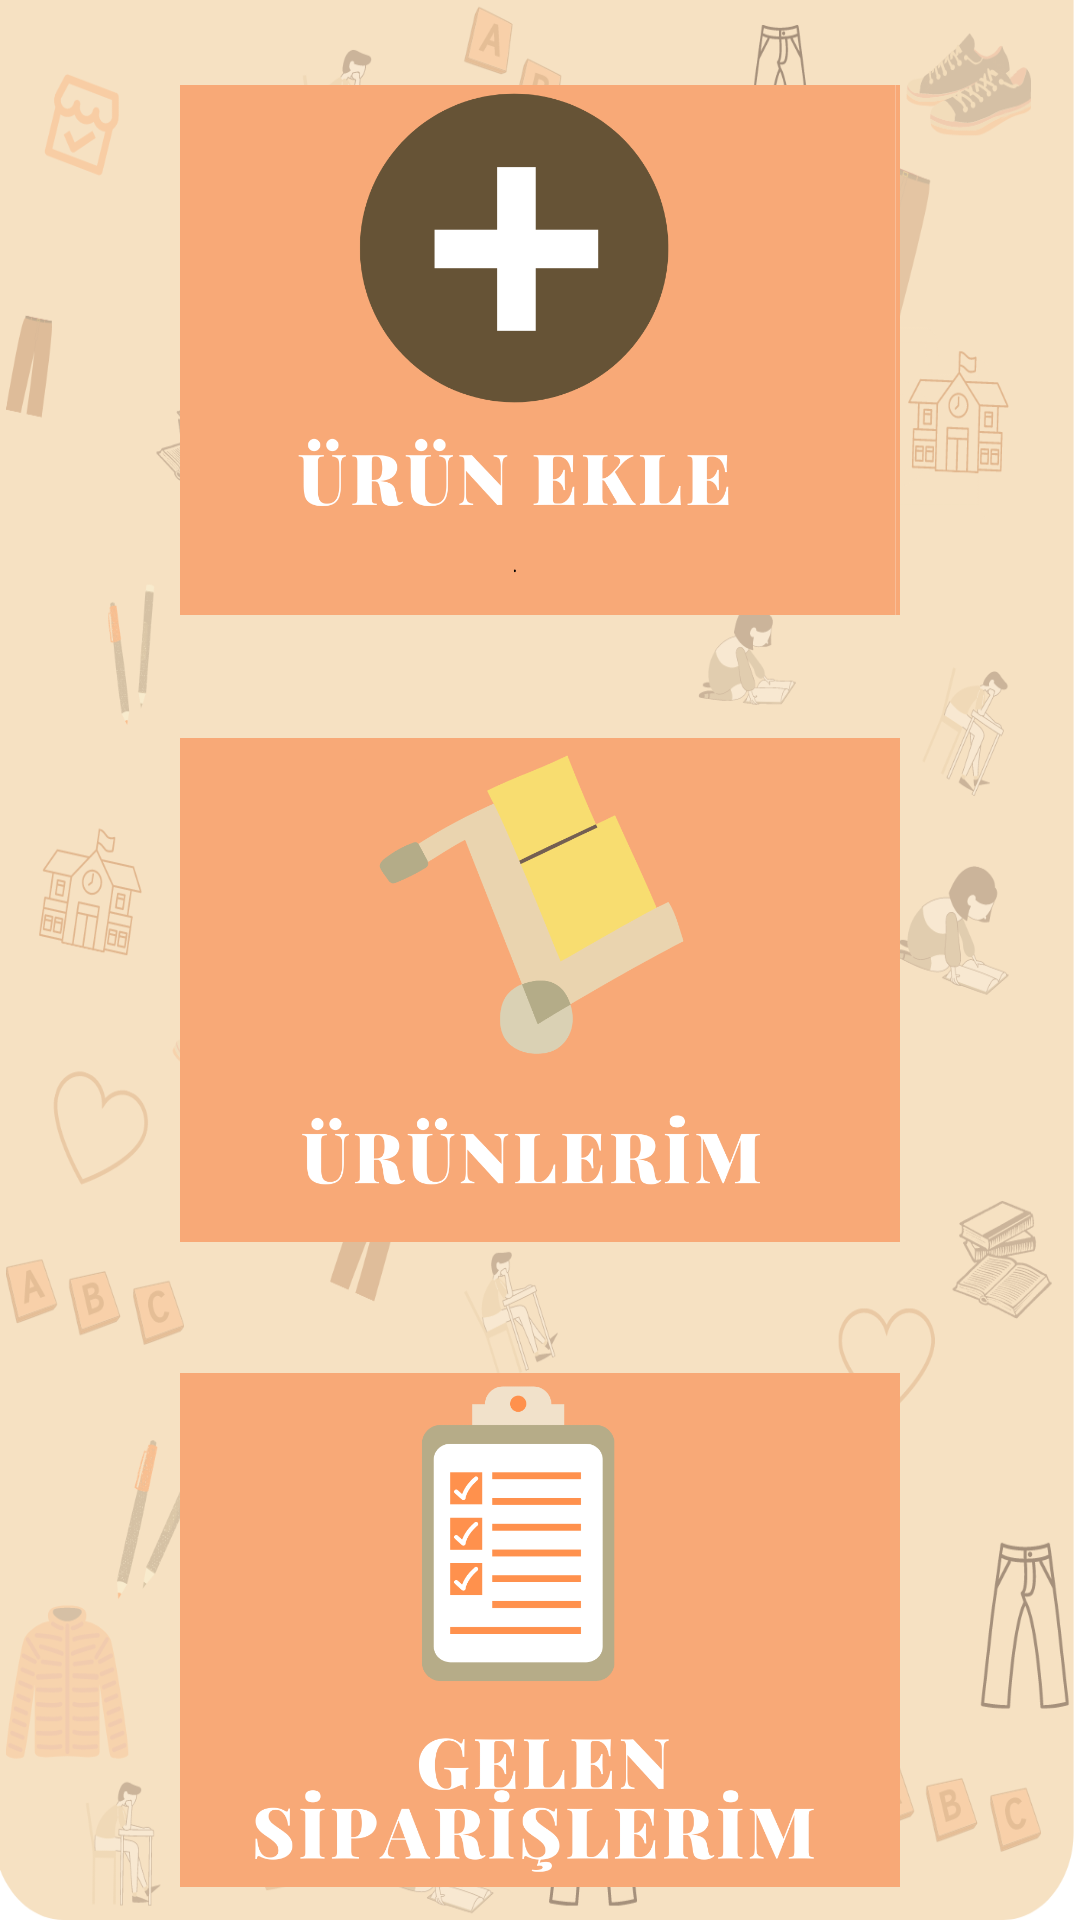

Android layout source for this screen:
<!-- AndroidManifest.xml: application theme Theme.Edoapp -->
<!-- res/layout/activity_seller_detail.xml -->
<?xml version="1.0" encoding="utf-8"?>
<LinearLayout xmlns:android="http://schemas.android.com/apk/res/android"
    xmlns:app="http://schemas.android.com/apk/res-auto"
    xmlns:tools="http://schemas.android.com/tools"
    android:layout_width="match_parent"
    android:layout_height="match_parent"
    android:orientation="vertical"
    android:background="@drawable/arkaplan"
    android:weightSum="3"
    tools:context=".SellerDetail">>
    <LinearLayout
        android:layout_width="match_parent"
        android:layout_height="match_parent"
        android:gravity="center"
        android:orientation="vertical"
        android:layout_weight="1">



        <ImageView
            android:id="@+id/iv_addProdact"
            android:layout_width="240dp"
            android:layout_height="230dp"
            android:layout_marginTop="20dp"
            android:layout_weight="1"
            app:srcCompat="@drawable/addprodact"
            tools:layout_editor_absoluteX="62dp"
            tools:layout_editor_absoluteY="292dp" />
    </LinearLayout>
    <LinearLayout
        android:layout_width="match_parent"
        android:layout_height="match_parent"
        android:orientation="vertical"
        android:gravity="center"
        android:layout_weight="1">


        <ImageView
            android:id="@+id/iv_prodact"
            android:layout_width="240dp"
            android:layout_height="230dp"
            android:layout_weight="1"
            app:srcCompat="@drawable/prodact"
            android:layout_marginTop="20dp"
            tools:layout_editor_absoluteX="62dp"
            tools:layout_editor_absoluteY="292dp" />
    </LinearLayout>
    <LinearLayout
        android:layout_width="match_parent"
        android:layout_height="match_parent"
        android:orientation="vertical"
        android:gravity="center"
        android:layout_weight="1">


        <ImageView
            android:id="@+id/iv_orders"
            android:layout_width="240dp"
            android:layout_height="230dp"
            android:layout_marginTop="20dp"

            android:layout_weight="1"
            app:srcCompat="@drawable/orders"
            tools:layout_editor_absoluteX="62dp"
            tools:layout_editor_absoluteY="292dp" />
    </LinearLayout>




</LinearLayout>
<!-- resources referenced by this layout -->
<resources>
  <!-- drawable addprodact: png bitmap (drawable, 36160 bytes) -->
  <!-- drawable arkaplan: png bitmap (drawable, 336713 bytes) -->
  <!-- drawable orders: png bitmap (drawable, 47799 bytes) -->
  <!-- drawable prodact: png bitmap (drawable, 46078 bytes) -->
  <style name="Theme.Edoapp" parent="Theme.MaterialComponents.DayNight.DarkActionBar">
          
          <item name="colorPrimary">@color/purple_500</item>
          <item name="colorPrimaryVariant">@color/purple_700</item>
          <item name="colorOnPrimary">@color/white</item>
          
          <item name="colorSecondary">@color/teal_200</item>
          <item name="colorSecondaryVariant">@color/teal_700</item>
          <item name="colorOnSecondary">@color/black</item>
          
          <item name="android:statusBarColor" tools:targetApi="l">?attr/colorPrimaryVariant</item>
          
      </style>
  <color name="purple_500">#F8A977</color>
  <color name="purple_700">#EB8B4E</color>
  <color name="white">#FFFFFFFF</color>
  <color name="teal_200">#FF03DAC5</color>
  <color name="teal_700">#FF018786</color>
  <color name="black">#FF000000</color>
</resources>
